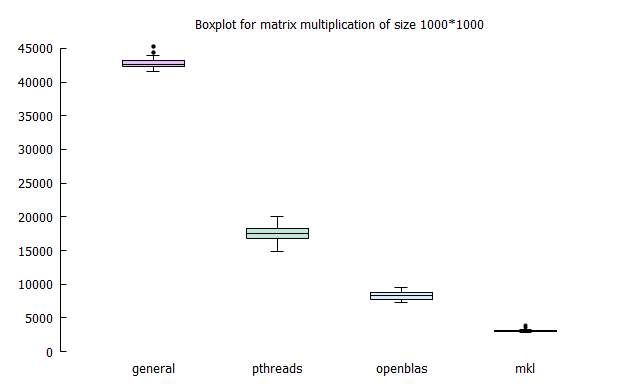

Values plotted in this chart, from the file beside it:
1000, 43513, 16732, 8726, 3103
1000, 42383, 17732, 9535, 3130
1000, 41829, 17402, 7464, 2924
1000, 42196, 15604, 7241, 2933
1000, 43788, 19111, 7619, 3521
1000, 42464, 16522, 8797, 3030
1000, 42522, 16780, 8789, 2916
1000, 42711, 17495, 7493, 2985
1000, 42820, 18699, 8117, 3154
1000, 42992, 18421, 9044, 2938
1000, 42388, 16917, 8622, 2929
1000, 43048, 17155, 8432, 3071
1000, 42640, 17840, 8293, 2984
1000, 43784, 16567, 8304, 3197
1000, 43161, 17627, 9355, 3053
1000, 42159, 16102, 7676, 2921
1000, 42400, 17038, 7640, 2957
1000, 42605, 16678, 7863, 3052
1000, 42650, 16598, 7694, 2971
1000, 42080, 16355, 8221, 2907
1000, 42106, 18342, 8537, 3829
1000, 43836, 16712, 8297, 3092
1000, 44372, 17900, 8520, 3349
1000, 42617, 15144, 8493, 3216
1000, 42976, 15995, 8852, 2900
1000, 43104, 17843, 8510, 2990
1000, 42564, 16523, 8186, 2909
1000, 41557, 16991, 8332, 2959
1000, 42943, 18032, 7820, 3284
1000, 42265, 15886, 8220, 3265
1000, 42946, 18008, 8679, 3017
1000, 43178, 17538, 8805, 3011
1000, 42245, 14806, 9286, 2963
1000, 42727, 19989, 8814, 2964
1000, 42745, 19445, 9017, 2822
1000, 42763, 18846, 7527, 2880
1000, 45279, 18807, 8296, 3106
1000, 42564, 16740, 7650, 3137
1000, 41876, 17124, 8517, 3110
1000, 42519, 18613, 7776, 2852
1000, 42290, 17370, 7464, 2844
1000, 42145, 16991, 9104, 2995
1000, 42200, 17721, 9174, 3040
1000, 44434, 17635, 7305, 3099
1000, 42552, 17710, 9548, 2907
1000, 45303, 18717, 8664, 3001
1000, 43307, 18154, 9054, 2980
1000, 43165, 18468, 7474, 2949
1000, 43970, 18704, 8859, 2961
1000, 43470, 18920, 7603, 2918
